Run: headless pygame with SDL's dummy video driver; simulated clock (each Clock.tick advances the game by its frame time, no real sleeping); random seed 0; keys injected as events and as key.get_pressed() state; mouse plan: one left click at the window centre at the start of phase 2, then a move to the lower-right quarter at the start of phase 3.
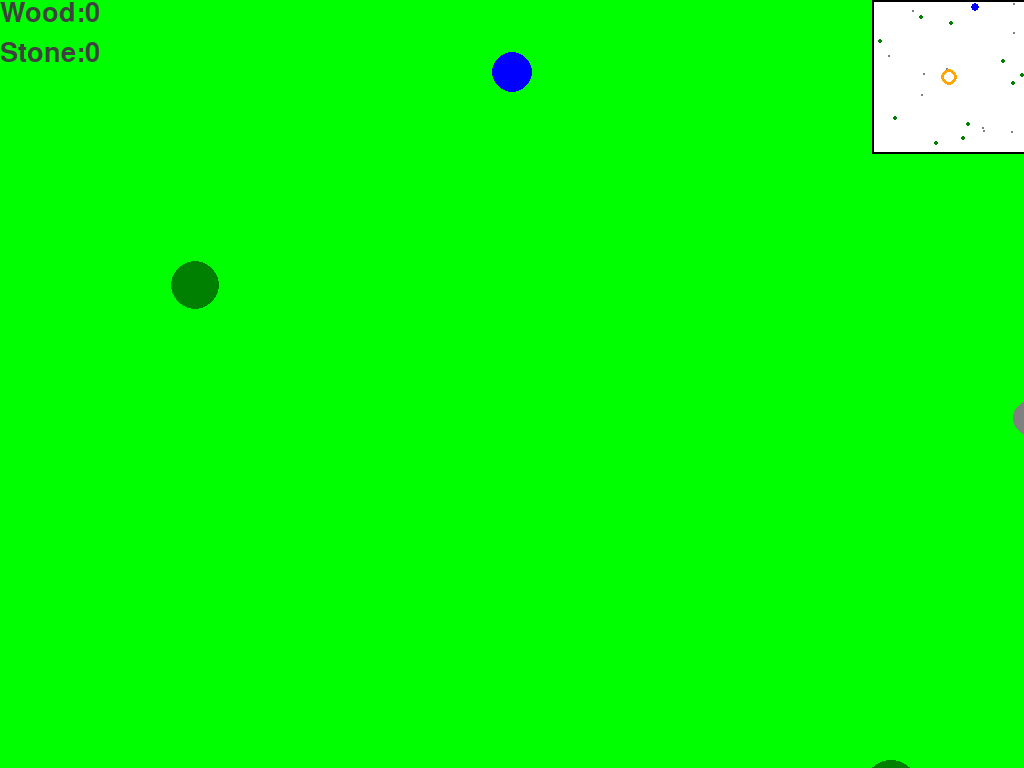
Frame 1 of 4 · flips 1–60 · no input
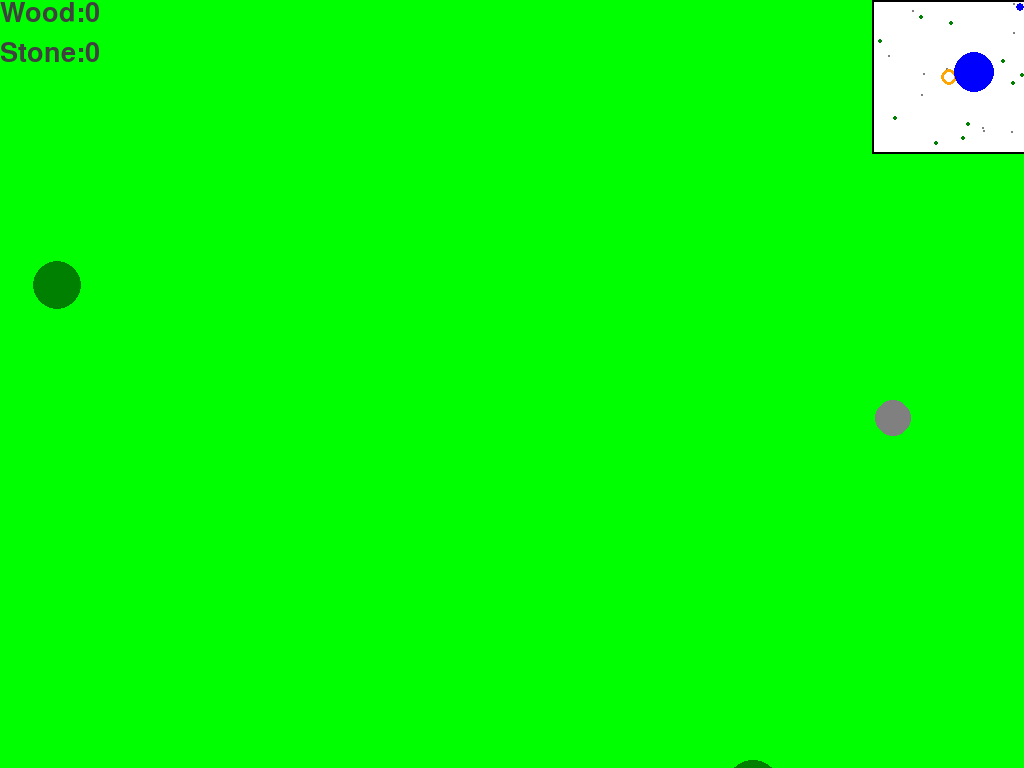
Frame 2 of 4 · flips 61–180 · clicked the window centre · tapped SPACE, RETURN · held RIGHT (→), D
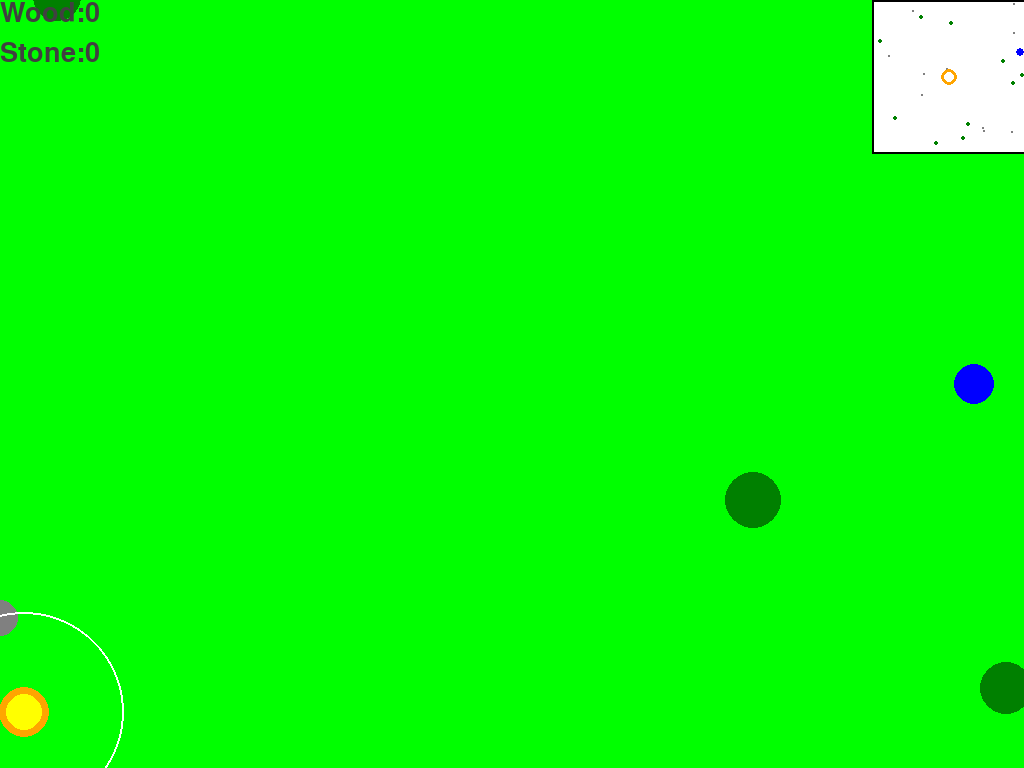
Frame 3 of 4 · flips 181–300 · moved the mouse to the lower-right quarter · held DOWN (↓), S
Frame 4 of 4 · flips 301–420 · held LEFT (←), A, UP (↑), W · screen same as frame 1, image omitted

The pygame program that drew these frames:

import pygame
import math
import random
import sys

pygame.init()

SCREEN_WIDTH = 1024
SCREEN_HEIGHT = 768
WORLD_WIDTH = 2000
WORLD_HEIGHT = 2000
MINIMAP_SIZE = 150

WHITE = (255, 255, 255)
BLACK = (0, 0, 0)
GREEN = (0, 255, 0)
BROWN = (139, 69, 19)
BLUE = (0, 0, 255)
RED = (255, 0, 0)
GRAY = (128, 128, 128)
DARK_GREEN = (0, 128, 0)
ORANGE = (255, 165, 0)
YELLOW = (255, 255, 0)
DARK_GRAY = (64, 64, 64)
LIGHT_GRAY = (192, 192, 192)

class Camera:
    def __init__(self):
        self.x = 0
        self.y = 0
    
    def update(self, player_x, player_y):
        self.x = player_x - SCREEN_WIDTH // 2
        self.y = player_y - SCREEN_HEIGHT // 2
        
        self.x = max(0, min(self.x, WORLD_WIDTH - SCREEN_WIDTH))
        self.y = max(0, min(self.y, WORLD_HEIGHT - SCREEN_HEIGHT))

class Player:
    def __init__(self, x, y):
        self.x = x
        self.y = y
        self.size = 20
        self.speed = 5
        self.color = BLUE
        self.run = False
        self.wood = 0
        self.stones = 0

    def update(self, keys, terrain):
        old_x, old_y = self.x, self.y
        new_x, new_y = self.x, self.y
    
        if keys[pygame.K_w] or keys[pygame.K_UP]:
            new_y -= self.speed
        if keys[pygame.K_s] or keys[pygame.K_DOWN]:
            new_y += self.speed
        if keys[pygame.K_a] or keys[pygame.K_LEFT]:
            new_x -= self.speed
        if keys[pygame.K_d] or keys[pygame.K_RIGHT]:
            new_x += self.speed
        if keys[pygame.K_LSHIFT]:
            self.run = True
        else:
            self.run = False
                       
        if self.run == True:
            self.speed = 10
        else:
            self.speed = 5

        # Try moving on X axis only
        self.x = new_x
                
        # Try moving on Y axis only
        self.y = new_y

        for tree in terrain.trees:
            if ((self.x-tree['x'])**2+(self.y-tree['y'])**2) < (tree['size']+(self.size))**2:
                self.x = old_x
                self.y = old_y 

        for rock in terrain.rocks:
            if ((self.x-rock['x'])**2+(self.y-rock['y'])**2) < (rock['size']+(self.size))**2:
                self.x = old_x
                self.y = old_y

        if ((self.x-(WORLD_WIDTH/2))**2+(self.y-(WORLD_HEIGHT/2))**2) < (terrain.fire_size+(self.size))**2:
            self.x = old_x
            self.y = old_y
                                  

        self.x = max(self.size, min(self.x, WORLD_WIDTH - self.size))
        self.y = max(self.size, min(self.y, WORLD_HEIGHT - self.size))
                
    def draw(self, screen, camera):
        screen_x = self.x - camera.x
        screen_y = self.y - camera.y
        pygame.draw.circle(screen, self.color, (int(screen_x), int(screen_y)), self.size)

class Terrain:
    def __init__(self):
        self.trees = []
        self.rocks = []
        self.fire_size = 25     
        
        # Reduced terrain - only 10% of original trees and 10% of rocks
        for _ in range(10):
            x = random.randint(0, WORLD_WIDTH)
            y = random.randint(0, WORLD_HEIGHT)
            size = random.randint(15, 30)
            self.tree_check = size
            self.trees.append({'x': x, 'y': y, 'size': size, 'vaule': self.tree_check, 'cut': pygame.time.get_ticks()})
        
        for _ in range(10):
            x = random.randint(0, WORLD_WIDTH)
            y = random.randint(0, WORLD_HEIGHT)
            size = random.randint(10, 20)
            self.rock_check = size
            self.rocks.append({'x': x, 'y': y, 'size': size, 'vaule': self.rock_check, 'cut': pygame.time.get_ticks()})
        
    def draw(self, screen, camera):        
        for tree in self.trees:
            screen_x = tree['x'] - camera.x
            screen_y = tree['y'] - camera.y
            if -tree['size'] <= screen_x <= SCREEN_WIDTH + tree['size'] and -tree['size'] <= screen_y <= SCREEN_HEIGHT + tree['size']:
                pygame.draw.circle(screen, DARK_GREEN, (int(screen_x), int(screen_y)), tree['size'])
        
        for rock in self.rocks:
            screen_x = rock['x'] - camera.x
            screen_y = rock['y'] - camera.y
            if -rock['size'] <= screen_x <= SCREEN_WIDTH + rock['size'] and -rock['size'] <= screen_y <= SCREEN_HEIGHT + rock['size']:
                pygame.draw.circle(screen, GRAY, (int(screen_x), int(screen_y)), rock['size'])

        # Drawing fire
        screen_x = (WORLD_WIDTH/2) - camera.x
        screen_y = (WORLD_HEIGHT/2) - camera.y
        pygame.draw.circle(screen, ORANGE, (int(screen_x), int(screen_y)), self.fire_size)
        pygame.draw.circle(screen, YELLOW, (int(screen_x), int(screen_y)), self.fire_size-7)
        pygame.draw.circle(screen, WHITE, (int(screen_x), int(screen_y)), self.fire_size*4, 2)
    
    def fuel_fire(self, x, y, player):
        if ((WORLD_HEIGHT/2-x)**2+(WORLD_WIDTH/2-y)**2) < (self.fire_size)**2:
            if player.wood >= 1:
                player.wood -= 1
                self.fire_size += 1


        
    def terrain_damage_handler(self, player, x, y):
        for tree in self.trees:
            if ((tree['x']-x)**2+(tree['y']-y)**2) < (tree['size'])**2:
                tree['size'] -= 2
            if tree['size'] <= tree['vaule']/2 and tree['size'] >= 1:
                tree['size'] = 0
                player.wood += 3
                tree['cut'] = pygame.time.get_ticks()
        for rock in self.rocks:
            if ((rock['x']-x)**2+(rock['y']-y)**2) < (rock['size'])**2:
                rock['size'] -= 1
            if rock['size'] <= rock['vaule']/2 and rock['size'] >= 1:
                rock['size'] = 0
                player.stones += 3
                rock['cut'] = pygame.time.get_ticks()
    def grow_terrain(self):
        for tree in self.trees:    
            if pygame.time.get_ticks()-tree['cut'] > 60000 and tree["size"] == 0:
                tree['size'] = tree['vaule']
        for rock in self.rocks:    
            if pygame.time.get_ticks()-rock['cut'] > 60000 and rock["size"] == 0:
                rock['size'] = rock['vaule']
class Inventory:
    def __init__(self, screen, player):
        print('tiropita')
        self.screen = screen
        self.player = player

    def draw(self):
        self.my_font = pygame.font.SysFont('Times New Roman',40)
        self.text = self.my_font.render(f'Wood:{self.player.wood}', True, DARK_GRAY)
        self.text2 = self.my_font.render(f'Stone:{self.player.stones}', True, DARK_GRAY)
        self.screen.blit(self.text, (0,0))
        self.screen.blit(self.text2, (0,40))

class Minimap:
    def __init__(self, x, y):
        self.x = x
        self.y = y
        self.scale = MINIMAP_SIZE / max(WORLD_WIDTH, WORLD_HEIGHT)
    
    def draw(self, screen, player, zombies, terrain):
        pygame.draw.rect(screen, BLACK, (self.x - 2, self.y - 2, MINIMAP_SIZE + 4, MINIMAP_SIZE + 4))
        pygame.draw.rect(screen, WHITE, (self.x, self.y, MINIMAP_SIZE, MINIMAP_SIZE))
        
        for tree in terrain.trees:
            mini_x = int(tree['x'] * self.scale) + self.x
            mini_y = int(tree['y'] * self.scale) + self.y
            pygame.draw.circle(screen, DARK_GREEN, (mini_x, mini_y), 2)
        
        for rock in terrain.rocks:
            mini_x = int(rock['x'] * self.scale) + self.x
            mini_y = int(rock['y'] * self.scale) + self.y
            pygame.draw.circle(screen, GRAY, (mini_x, mini_y), 1)
        
        if zombies != None:
            for zombie in zombies:
                mini_x = int(zombie.x * self.scale) + self.x
                mini_y = int(zombie.y * self.scale) + self.y
                color = ORANGE if zombie.following_player else RED
                pygame.draw.circle(screen, color, (mini_x, mini_y), 3)
            
        player_mini_x = int(player.x * self.scale) + self.x
        player_mini_y = int(player.y * self.scale) + self.y
        pygame.draw.circle(screen, BLUE, (player_mini_x, player_mini_y), 4)
        mini_fire_x = (WORLD_WIDTH/2*self.scale)+self.x
        mini_fire_y = (WORLD_HEIGHT/2*self.scale)+self.y
        pygame.draw.circle(screen, ORANGE, (mini_fire_x, mini_fire_y), 8, 3)


def find_safe_spawn_location(terrain, size):
    max_attempts = 100
    for _ in range(max_attempts):
        x = random.randint(size + 50, WORLD_WIDTH - size - 50)

        y = random.randint(size + 50, WORLD_HEIGHT - size - 50)
        
        collision = False
        for tree in terrain.trees:
            distance = math.sqrt((x - tree['x'])**2 + (y - tree['y'])**2)
            if distance < size + tree['size'] + 20:
                collision = True
                break
        
        if not collision:
            for rock in terrain.rocks:
                distance = math.sqrt((x - rock['x'])**2 + (y - rock['y'])**2)
                if distance < size + rock['size'] + 20:
                    collision = True
                    break
        
        if not collision:
            return x, y
    
    return WORLD_WIDTH // 2, WORLD_HEIGHT // 2

def main():
    screen = pygame.display.set_mode((SCREEN_WIDTH, SCREEN_HEIGHT))
    pygame.display.set_caption("Game")
    clock = pygame.time.Clock()
    
    camera = Camera()
    terrain = Terrain()
    minimap = Minimap(SCREEN_WIDTH-MINIMAP_SIZE, 2)
    
    
    player_x, player_y = find_safe_spawn_location(terrain, 20)
    player = Player(player_x, player_y)
    inventory = Inventory(screen, player)

    projectiles = []
      
    running = True
    while running:        
        for event in pygame.event.get():
            if event.type == pygame.QUIT:
                running = False
            if event.type == pygame.MOUSEBUTTONDOWN:
                if event.button == 1:
                    x, y=pygame.mouse.get_pos()
                    x += camera.x
                    y += camera.y
                    terrain.terrain_damage_handler(player, x, y)
                    terrain.fuel_fire(x, y, player)
                    
                           
        keys = pygame.key.get_pressed()
        terrain.grow_terrain()                 
        player.update(keys, terrain)
        camera.update(player.x, player.y)       
               
        screen.fill(GREEN)
        
        terrain.draw(screen, camera)
        minimap.draw(screen, player, None, terrain)
        inventory.draw()
        for projectile in projectiles:
            projectile.draw(screen, camera)
                       
        player.draw(screen, camera)
                                       
        pygame.display.flip()
        clock.tick(60)
    
    pygame.quit()
    sys.exit()

if __name__ == "__main__":
    main()
